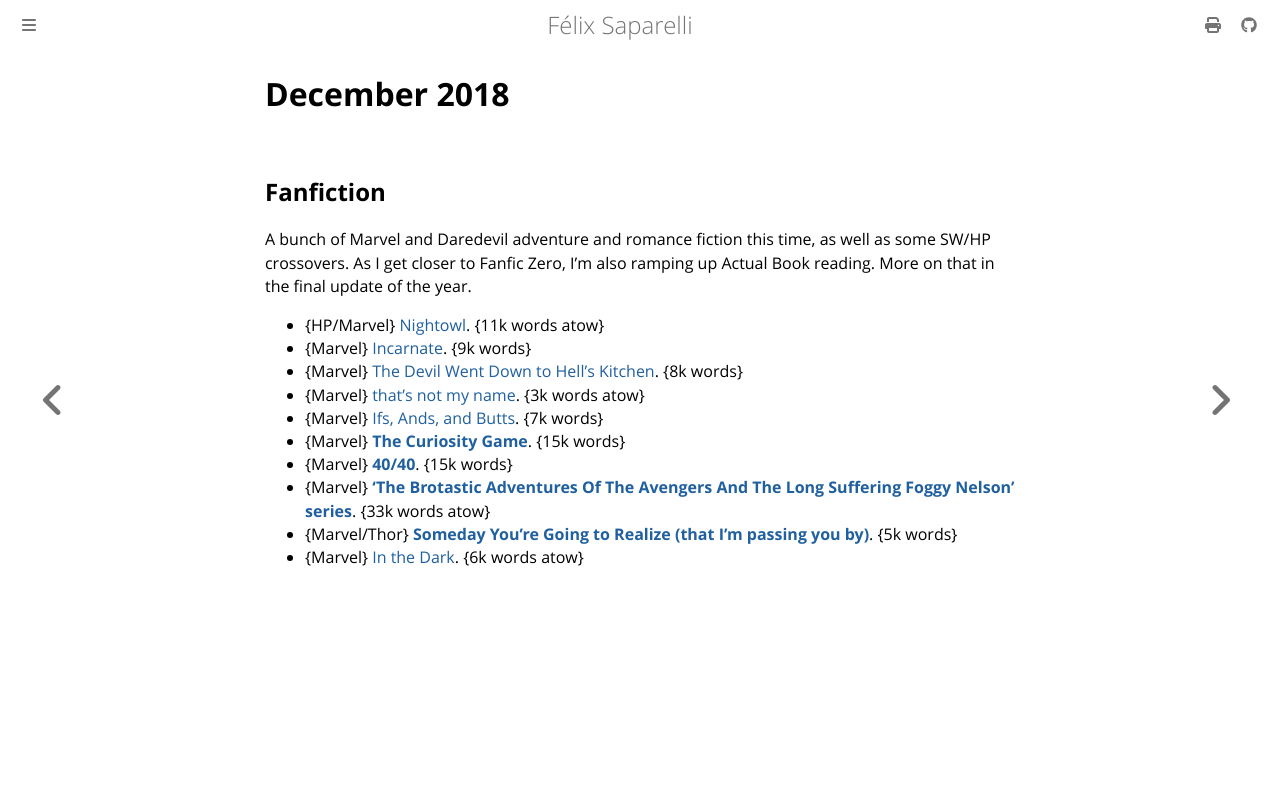

repository: passcod/blook · page: reading/2018/december.html · generator: mdbook

# December 2018

## Fanfiction

A bunch of Marvel and Daredevil adventure and romance fiction this time, as well
as some SW/HP crossovers. As I get closer to Fanfic Zero, I'm also ramping up
Actual Book reading. More on that in the final update of the year.

 - {HP/Marvel} [Nightowl](https://archiveofourown.org/works/15934700). {11k words atow}
 - {Marvel} [Incarnate](https://archiveofourown.org/works/7151459). {9k words}
 - {Marvel} [The Devil Went Down to Hell's Kitchen](https://archiveofourown.org/works/15323349). {8k words}
 - {Marvel} [that's not my name](https://archiveofourown.org/works/4216986). {3k words atow}
 - {Marvel} [Ifs, Ands, and Butts](https://archiveofourown.org/works/10926930). {7k words}
 - {Marvel} **[The Curiosity Game](https://archiveofourown.org/works/3974947)**. {15k words}
 - {Marvel} **[40/40](https://archiveofourown.org/works/12175863)**. {15k words}
 - {Marvel} **[‘The Brotastic Adventures Of The Avengers And The Long Suffering Foggy Nelson’ series](https://archiveofourown.org/series/341839)**. {33k words atow}
 - {Marvel/Thor} **[Someday You're Going to Realize (that I'm passing you by)](https://archiveofourown.org/works/10608267)**. {5k words}
 - {Marvel} [In the Dark](https://archiveofourown.org/works/16643120). {6k words atow}
